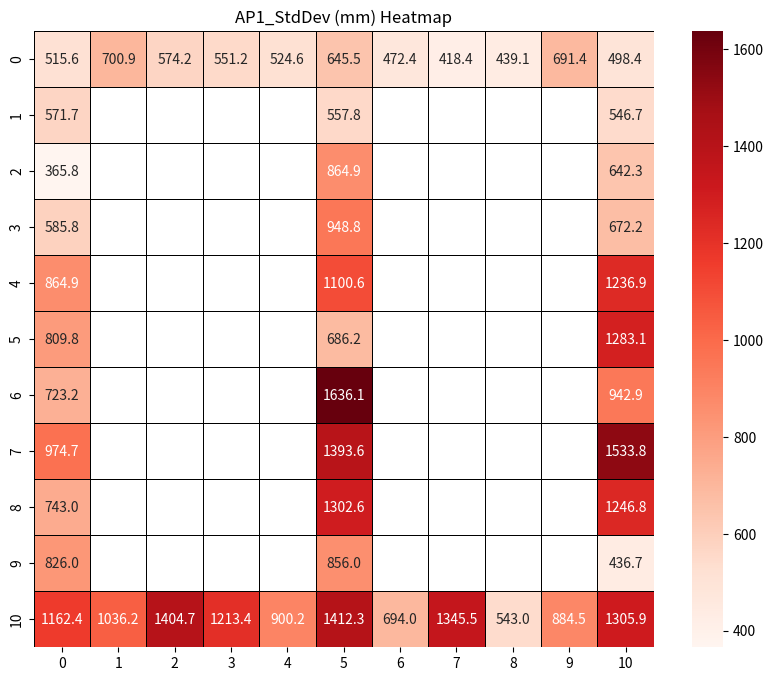
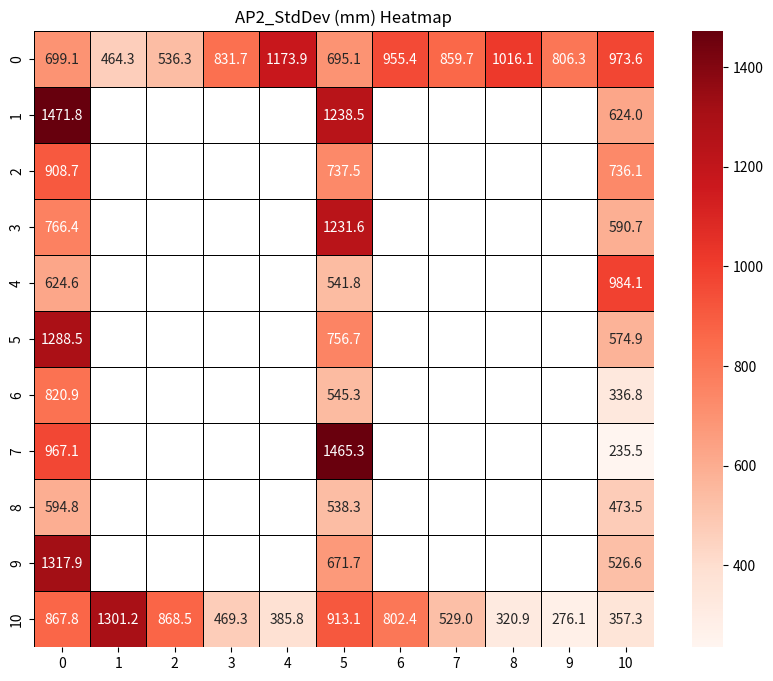
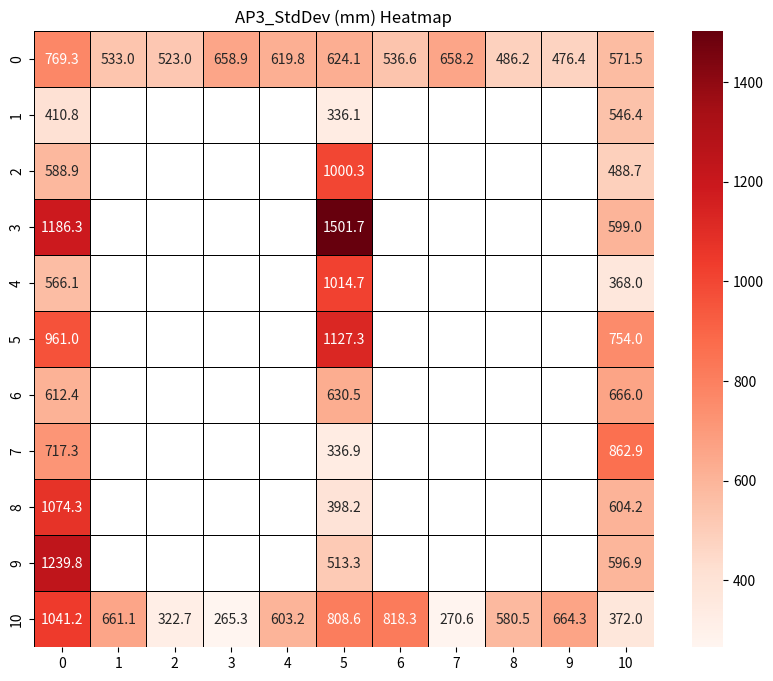
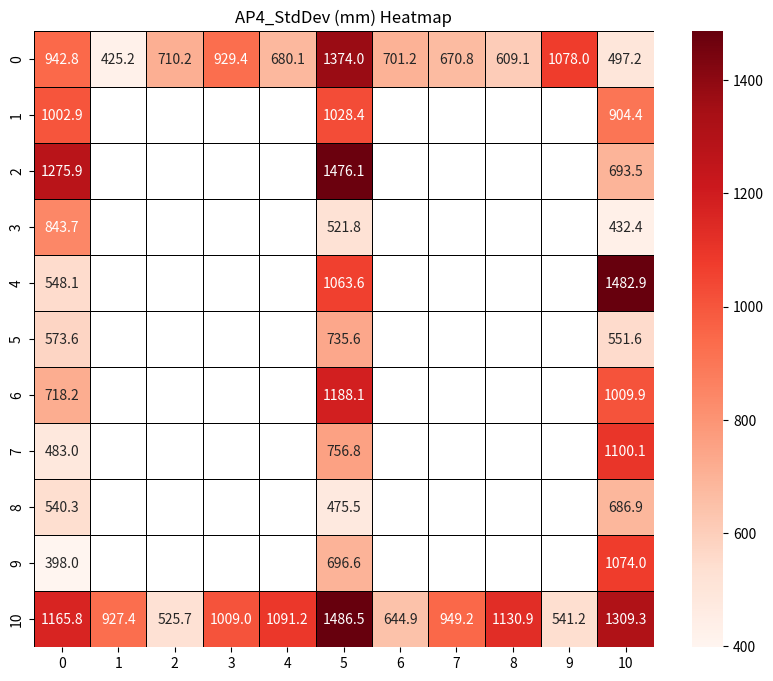

These figures' Python source, in order:
import numpy as np
import pandas as pd
import matplotlib.pyplot as plt
import seaborn as sns

# 你的標準差數據
new_data = {
    "Label": ["1-1", "1-10", "1-11", "1-2", "1-3", "1-4", "1-5", "1-6", "1-7", "1-8", "1-9",
              "10-1", "10-11", "11-1", "11-10", "11-11", "11-2", "11-3", "11-4", "11-5", "11-6", "11-7", "11-8", "11-9",
              "2-1", "2-11", "3-1", "3-11", "4-1", "4-11", "5-1", "5-11", "6-1", "6-10", "6-11", "6-2", "6-3",
              "6-4", "6-5", "6-6", "6-7", "6-8", "6-9", "7-1", "7-11", "8-1", "8-11", "9-1", "9-11"],
    "AP1_StdDev (mm)": [1162.4435181325553,571.7465951300042,515.6360232945092,826.0251961999174,743.0382815823054,974.6754966887418,723.1819306930693,809.789059262329,864.9329470198676,585.8299628559637,365.8382170862567,884.4625258799172,691.4298717418287,1305.8679089026916,546.6576986754967,498.42661691542287,436.7312318540025,1246.8440329218106,1533.8497085761865,942.9331131296449,1283.0788278992984,1236.8964521452144,672.2016597510374,642.2734795200662,1036.24200913242,700.9483978360383,1404.699794661191,574.209991158267,1213.4064436183396,551.1897478296817,900.1617076326003,524.6131568059578,1412.2642679900744,557.8053608247423,645.5325861353259,855.9900538748446,1302.629477151091,1393.6184889723136,1636.1286841012868,686.1611157368859,1100.5539033457248,948.7655343827672,864.8886128364389,693.9884070416488,472.3922378199835,1345.4735755573906,418.3799504950495,542.9904801324503,439.0951199338296],  # 填入你的數據
    "AP2_StdDev (mm)": [867.8398178807947,1471.75,699.052303860523,1317.9175257731958,594.810352142554,967.0813713341595,820.9072929542646,1288.4919120696807,624.579859678085,766.356729975227,908.6559405940594,276.07685950413224,806.3471416735708,357.2507252382926,623.9545829892651,973.5645695364238,526.6333471588553,473.5401399752985,235.51704073150458,336.7600165220983,574.8719537381247,984.1386710689228,590.700705687007,736.0681536555143,1301.233070211882,464.2768526228143,868.4714579055442,536.295444493587,469.30623194387124,831.7241948802642,385.7730802415876,1173.9222819346837,913.1054590570719,1238.490115321252,695.0779759435919,671.6990894039735,538.2624845233182,1465.2884615384614,545.264950166113,756.673885880883,541.8387763538652,1231.5740356698466,737.4821872410936,802.4440762220381,955.3920759389187,529.0384297520661,859.7201815930664,320.94251447477257,1016.1318726746589],  # 填入你的數據
    "AP3_StdDev (mm)": [1041.16576875259,410.81306865177834,769.3040033361134,1239.816453079785,1074.3325,717.3189726594863,612.3665701282582,960.9804736186123,566.1109271523179,1186.3278214138074,588.8886589403974,664.2501035196688,476.445393258427,372.0248447204969,546.3606625258799,571.4908789386401,596.8515138946495,604.1850020601565,862.8847753743761,666.0260223048327,754.0388109000826,367.95578512396696,598.9822387443205,488.6825331125828,661.0619800332779,533.041736227045,322.7492747617074,523.0008295313148,265.3345740281224,658.8703241895262,603.1526970954357,619.8070393374741,808.639867384998,336.11757425742576,624.1129099211291,513.2854771784232,398.1779975278121,336.92320464923205,630.4751243781094,1127.2825186412592,1014.7233954451345,1501.681610626816,1000.2874845105329,818.2503108164111,536.5599669148056,270.64019851116626,658.1892758936755,580.4946147473074,486.2394540942928],  # 填入你的數據
    "AP4_StdDev (mm)": [1165.8087748344371,1002.8840099420049,942.8434343434343,397.95650372825185,540.2922564529558,483.00826787928895,718.2351239669422,573.5936850851682,548.0617232808617,843.6760563380282,1275.8592132505175,541.197270471464,1078.013422818792,1309.3104857013163,904.4390547263681,497.22503108164113,1074.042624320936,686.8787128712871,1100.1067111296375,1009.8946058091286,551.5606625258799,1482.8900372054568,432.43075651095495,693.5491089929549,927.413821815154,425.20558798999167,525.7043121149898,710.1506849315068,1008.9958643507031,929.3887510339123,1091.1625881377022,680.0961458765023,1486.4931153184166,1028.3938144329898,1373.9883624272652,696.6296450939457,475.4832575444398,756.7561177934467,1188.1381169639153,735.6205468102734,1063.6309474555235,521.8029166666666,1476.0624224886317,644.9054316197867,701.2415078707539,949.1752971137521,670.7976878612717,1130.9317335539924,609.1368899917287]   # 填入你的數據
}

df_new = pd.DataFrame(new_data)

# 定義網格大小
grid_size = (11, 11)
heatmap_data_AP1 = np.full(grid_size, np.nan)
heatmap_data_AP2 = np.full(grid_size, np.nan)
heatmap_data_AP3 = np.full(grid_size, np.nan)
heatmap_data_AP4 = np.full(grid_size, np.nan)

# 標籤對應座標
label_positions = {
    "1-11": (0, 0), "2-11": (0, 1), "3-11": (0, 2), "4-11": (0, 3), "5-11": (0, 4), "6-11": (0, 5), "7-11": (0, 6), "8-11": (0, 7), "9-11": (0, 8), "10-11": (0, 9), "11-11": (0, 10),
    "1-10": (1, 0), "6-10": (1, 5), "11-10": (1, 10),
    "1-9": (2, 0), "6-9": (2, 5), "11-9": (2, 10),
    "1-8": (3, 0), "6-8": (3, 5), "11-8": (3, 10),
    "1-7": (4, 0), "6-7": (4, 5), "11-7": (4, 10),
    "1-6": (5, 0), "6-6": (5, 5), "11-6": (5, 10),
    "1-5": (6, 0), "6-5": (6, 5), "11-5": (6, 10),
    "1-4": (7, 0), "6-4": (7, 5), "11-4": (7, 10),
    "1-3": (8, 0), "6-3": (8, 5), "11-3": (8, 10),
    "1-2": (9, 0), "6-2": (9, 5), "11-2": (9, 10),
    "1-1": (10, 0), "2-1": (10, 1), "3-1": (10, 2), "4-1": (10, 3), "5-1": (10, 4), "6-1": (10, 5), "7-1": (10, 6), "8-1": (10, 7), "9-1": (10, 8), "10-1": (10, 9), "11-1": (10, 10)
}

# 填充數據
for label, val_ap1, val_ap2, val_ap3, val_ap4 in zip(df_new["Label"], df_new["AP1_StdDev (mm)"], df_new["AP2_StdDev (mm)"], df_new["AP3_StdDev (mm)"], df_new["AP4_StdDev (mm)"]):
    if label in label_positions:
        i, j = label_positions[label]
        heatmap_data_AP1[i, j] = val_ap1
        heatmap_data_AP2[i, j] = val_ap2
        heatmap_data_AP3[i, j] = val_ap3
        heatmap_data_AP4[i, j] = val_ap4

# 繪製熱圖函數
def plot_heatmap(data, title):
    plt.figure(figsize=(10, 8))
    sns.heatmap(data, annot=True, fmt=".1f", cmap="Reds", linewidths=0.5, linecolor='black', mask=np.isnan(data))
    plt.title(title)
    plt.show()

# 生成熱圖
plot_heatmap(heatmap_data_AP1, "AP1_StdDev (mm) Heatmap")
plot_heatmap(heatmap_data_AP2, "AP2_StdDev (mm) Heatmap")
plot_heatmap(heatmap_data_AP3, "AP3_StdDev (mm) Heatmap")
plot_heatmap(heatmap_data_AP4, "AP4_StdDev (mm) Heatmap")
